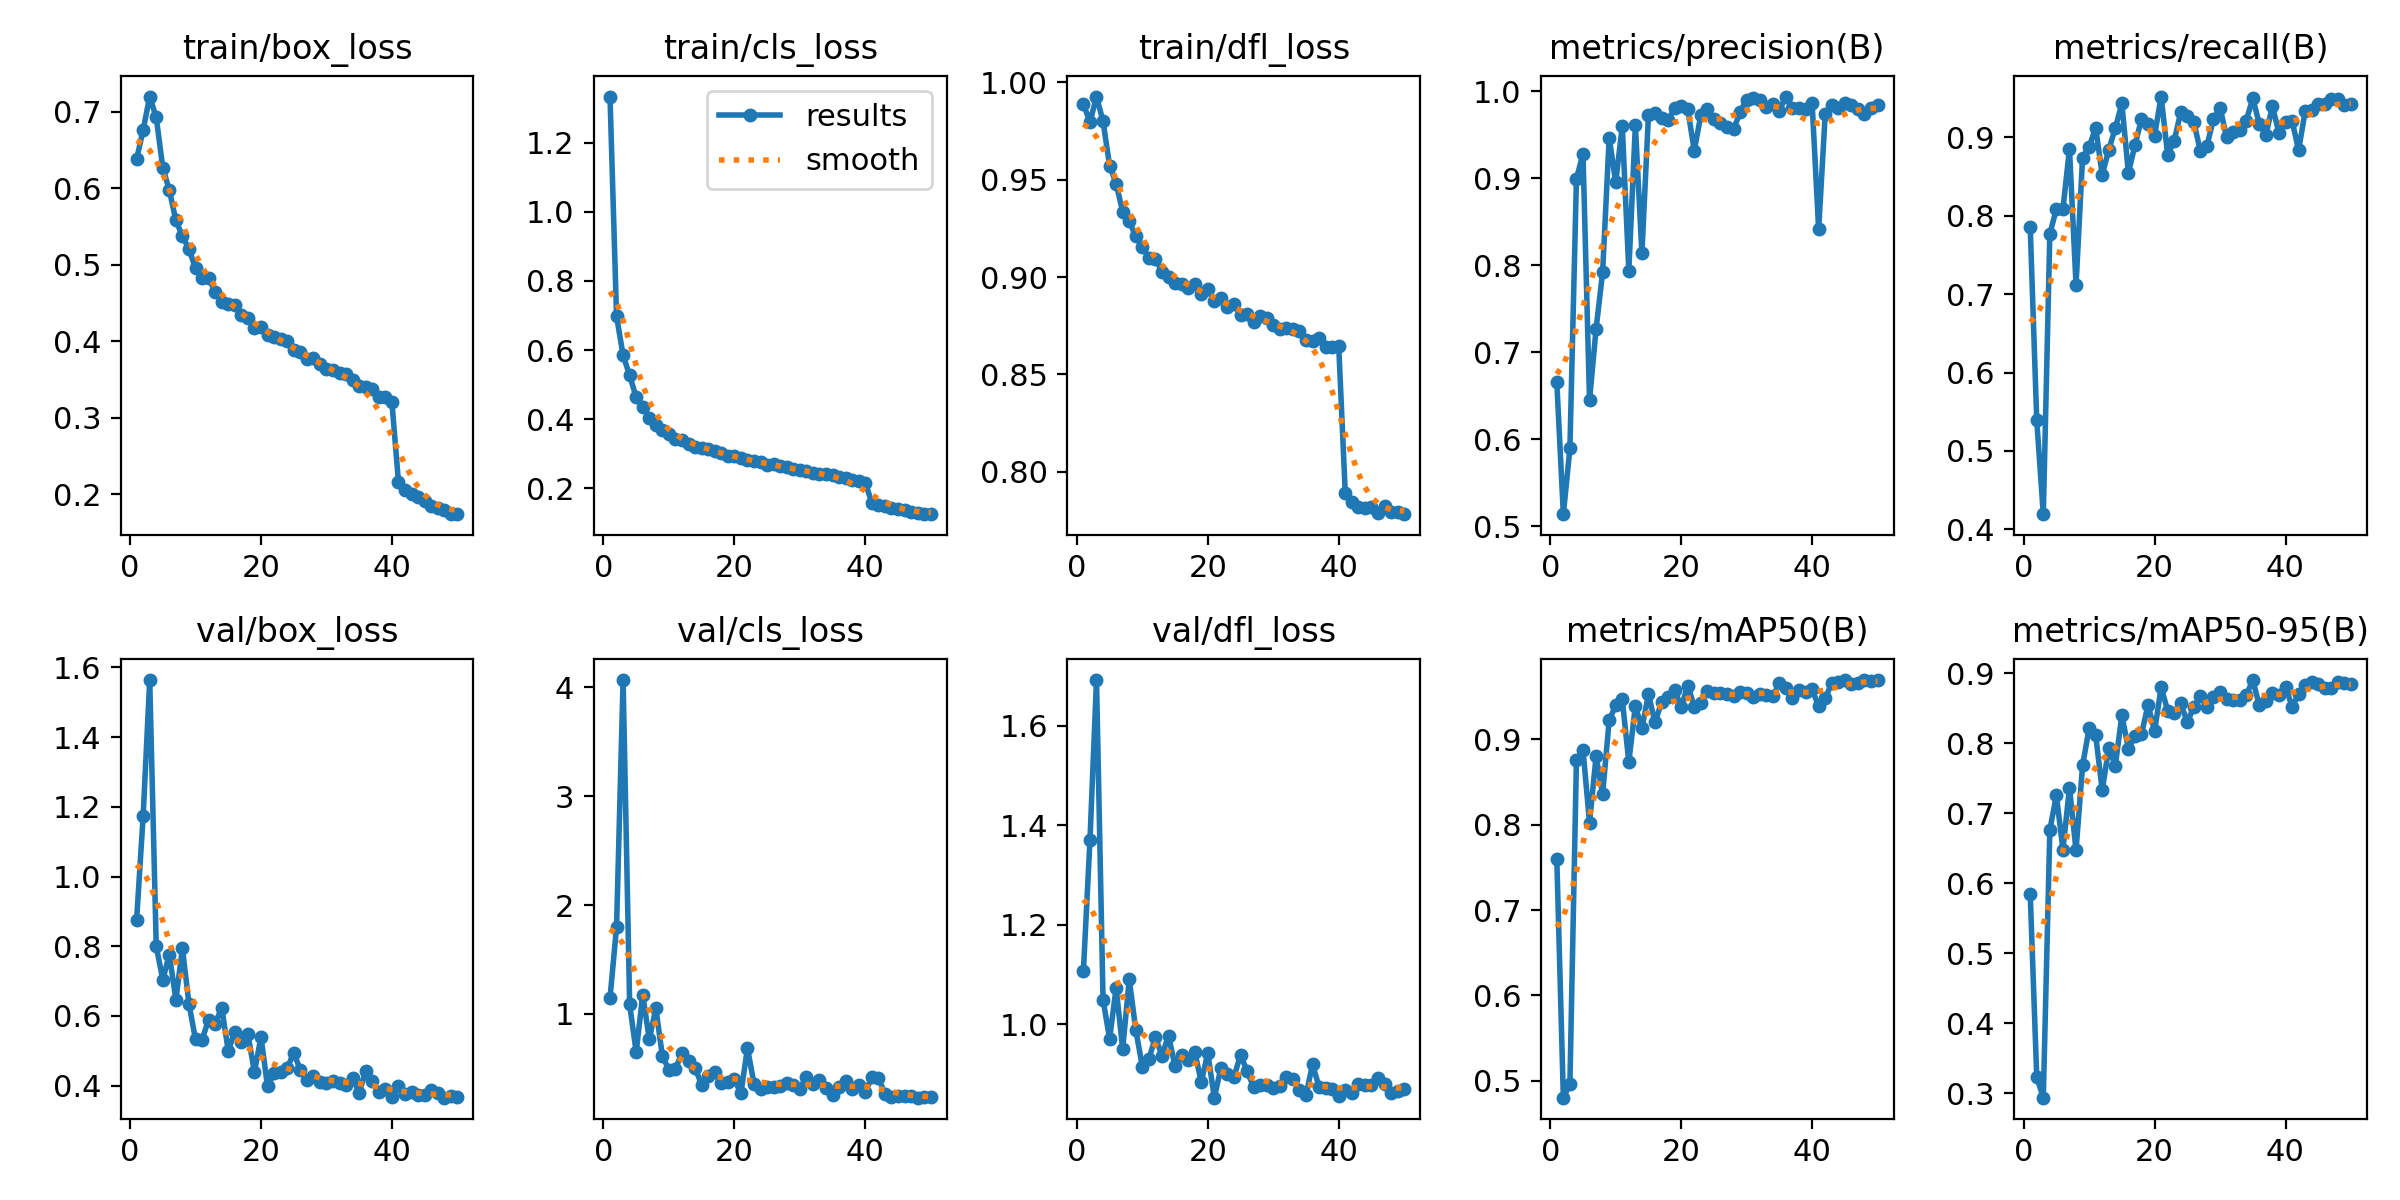

The data file committed next to this chart (first rows):
epoch, time, train/box_loss, train/cls_loss, train/dfl_loss, metrics/precision(B), metrics/recall(B), metrics/mAP50(B), metrics/mAP50-95(B), val/box_loss, val/cls_loss, val/dfl_loss, lr/pg0, lr/pg1, lr/pg2
1, 85.46, 0.6379, 1.333, 0.9888, 0.6652, 0.7856, 0.7596, 0.5854, 0.8751, 1.146, 1.107, 0.0006624, 0.0006624, 0.0006624
2, 164.3, 0.676, 0.6975, 0.9794, 0.5138, 0.5389, 0.48, 0.3232, 1.174, 1.799, 1.37, 0.001303, 0.001303, 0.001303
3, 240.9, 0.7197, 0.5849, 0.9926, 0.5893, 0.4194, 0.4958, 0.2939, 1.564, 4.066, 1.692, 0.001917, 0.001917, 0.001917
4, 313.5, 0.6924, 0.5267, 0.9799, 0.8994, 0.7769, 0.8759, 0.6765, 0.7999, 1.088, 1.049, 0.001881, 0.001881, 0.001881
5, 387, 0.6265, 0.4635, 0.9572, 0.9277, 0.8086, 0.8876, 0.7256, 0.704, 0.6494, 0.9704, 0.001842, 0.001842, 0.001842
6, 459.9, 0.5974, 0.4342, 0.9479, 0.6445, 0.8088, 0.8025, 0.6482, 0.7758, 1.177, 1.073, 0.001802, 0.001802, 0.001802
7, 531.8, 0.5577, 0.4032, 0.9335, 0.7269, 0.8848, 0.8801, 0.7366, 0.6469, 0.7665, 0.9498, 0.001762, 0.001762, 0.001762
8, 609.1, 0.5372, 0.3838, 0.9287, 0.7917, 0.7118, 0.836, 0.6473, 0.7937, 1.051, 1.09, 0.001723, 0.001723, 0.001723
9, 680.9, 0.5203, 0.3674, 0.9209, 0.9466, 0.8739, 0.9225, 0.7684, 0.6341, 0.6154, 0.9888, 0.001683, 0.001683, 0.001683
10, 752.8, 0.4951, 0.3584, 0.9153, 0.8951, 0.8877, 0.9399, 0.8213, 0.5326, 0.4848, 0.9148, 0.001644, 0.001644, 0.001644
11, 824.4, 0.4831, 0.3439, 0.91, 0.9599, 0.912, 0.9468, 0.812, 0.5321, 0.4984, 0.9301, 0.001604, 0.001604, 0.001604
12, 899.9, 0.4827, 0.3409, 0.9094, 0.7936, 0.8522, 0.8735, 0.7329, 0.589, 0.6396, 0.9736, 0.001564, 0.001564, 0.001564
13, 973.4, 0.4642, 0.3274, 0.9028, 0.9607, 0.8837, 0.9392, 0.7932, 0.5778, 0.565, 0.937, 0.001525, 0.001525, 0.001525
14, 1047, 0.4511, 0.3208, 0.9, 0.8138, 0.9116, 0.9128, 0.7682, 0.6235, 0.5054, 0.9767, 0.001485, 0.001485, 0.001485
15, 1122, 0.4486, 0.3169, 0.8971, 0.9723, 0.9431, 0.953, 0.84, 0.5005, 0.3469, 0.9157, 0.001446, 0.001446, 0.001446
16, 1197, 0.4467, 0.3139, 0.8966, 0.9752, 0.8543, 0.9199, 0.7925, 0.5549, 0.4291, 0.9389, 0.001406, 0.001406, 0.001406
17, 1271, 0.4336, 0.3079, 0.8943, 0.9688, 0.8898, 0.9436, 0.8098, 0.525, 0.4625, 0.9274, 0.001366, 0.001366, 0.001366
18, 1346, 0.4299, 0.3011, 0.8963, 0.9665, 0.9232, 0.95, 0.8132, 0.5471, 0.3626, 0.945, 0.001327, 0.001327, 0.001327
19, 1419, 0.4175, 0.2927, 0.8914, 0.9804, 0.9171, 0.9583, 0.8548, 0.4388, 0.3739, 0.8839, 0.001287, 0.001287, 0.001287
20, 1495, 0.4189, 0.294, 0.8936, 0.9834, 0.9022, 0.9376, 0.8173, 0.5394, 0.3984, 0.9418, 0.001248, 0.001248, 0.001248
21, 1566, 0.4075, 0.2867, 0.8878, 0.9791, 0.9518, 0.9632, 0.88, 0.3977, 0.2712, 0.8522, 0.001208, 0.001208, 0.001208
22, 1638, 0.4049, 0.2819, 0.8895, 0.9317, 0.8772, 0.9386, 0.8468, 0.4349, 0.6871, 0.9115, 0.001168, 0.001168, 0.001168
23, 1710, 0.4031, 0.2789, 0.8848, 0.9722, 0.8957, 0.943, 0.8435, 0.4397, 0.356, 0.8991, 0.001129, 0.001129, 0.001129
24, 1789, 0.4002, 0.2773, 0.8862, 0.9791, 0.9319, 0.9564, 0.8572, 0.4492, 0.3064, 0.8934, 0.001089, 0.001089, 0.001089
25, 1871, 0.3884, 0.2678, 0.8807, 0.9675, 0.927, 0.9544, 0.8304, 0.4948, 0.3256, 0.9385, 0.00105, 0.00105, 0.00105
26, 1943, 0.3859, 0.2692, 0.8812, 0.9629, 0.9196, 0.9541, 0.852, 0.4454, 0.333, 0.906, 0.00101, 0.00101, 0.00101
27, 2016, 0.3767, 0.2635, 0.8769, 0.9584, 0.8819, 0.9529, 0.8682, 0.4167, 0.338, 0.8737, 0.0009704, 0.0009704, 0.0009704
28, 2088, 0.3777, 0.262, 0.88, 0.956, 0.8892, 0.9509, 0.8525, 0.4278, 0.3649, 0.8783, 0.0009308, 0.0009308, 0.0009308
29, 2160, 0.3706, 0.2568, 0.8788, 0.9759, 0.9232, 0.9553, 0.8662, 0.4096, 0.3445, 0.8777, 0.0008912, 0.0008912, 0.0008912
30, 2232, 0.3641, 0.2521, 0.8755, 0.9901, 0.9377, 0.9546, 0.8727, 0.4086, 0.3135, 0.8724, 0.0008516, 0.0008516, 0.0008516
31, 2305, 0.3616, 0.2492, 0.8736, 0.9916, 0.9002, 0.9502, 0.8639, 0.4121, 0.4214, 0.8764, 0.000812, 0.000812, 0.000812
32, 2379, 0.3582, 0.2452, 0.8739, 0.9893, 0.9063, 0.9531, 0.8624, 0.4088, 0.3588, 0.8933, 0.0007724, 0.0007724, 0.0007724
33, 2453, 0.3565, 0.2427, 0.8732, 0.9816, 0.9094, 0.9522, 0.8614, 0.402, 0.3962, 0.8897, 0.0007328, 0.0007328, 0.0007328
34, 2528, 0.3489, 0.2423, 0.8722, 0.9849, 0.921, 0.9504, 0.8686, 0.4218, 0.3204, 0.8669, 0.0006932, 0.0006932, 0.0006932
35, 2601, 0.3408, 0.2373, 0.8676, 0.9776, 0.9497, 0.9658, 0.8904, 0.3798, 0.2519, 0.8573, 0.0006536, 0.0006536, 0.0006536
36, 2674, 0.3399, 0.2321, 0.8674, 0.9937, 0.9171, 0.9603, 0.8542, 0.4424, 0.3247, 0.919, 0.000614, 0.000614, 0.000614
37, 2749, 0.3378, 0.2301, 0.8686, 0.981, 0.9029, 0.9487, 0.8603, 0.4134, 0.3859, 0.8738, 0.0005744, 0.0005744, 0.0005744
38, 2823, 0.3263, 0.2251, 0.8644, 0.9811, 0.9395, 0.9582, 0.872, 0.3819, 0.3141, 0.8721, 0.0005348, 0.0005348, 0.0005348
39, 2897, 0.3262, 0.2222, 0.864, 0.9792, 0.9053, 0.9556, 0.869, 0.3913, 0.3453, 0.8696, 0.0004952, 0.0004952, 0.0004952
40, 2972, 0.3201, 0.2165, 0.8647, 0.9866, 0.92, 0.9589, 0.8811, 0.3666, 0.2851, 0.8559, 0.0004556, 0.0004556, 0.0004556
41, 3043, 0.2161, 0.1581, 0.7892, 0.8411, 0.921, 0.9386, 0.8525, 0.3974, 0.4182, 0.8675, 0.000416, 0.000416, 0.000416
42, 3112, 0.2059, 0.1512, 0.7848, 0.9733, 0.8833, 0.948, 0.8698, 0.3755, 0.4109, 0.8611, 0.0003764, 0.0003764, 0.0003764
43, 3180, 0.2005, 0.1475, 0.7818, 0.9836, 0.9328, 0.9662, 0.8831, 0.3804, 0.2675, 0.8804, 0.0003368, 0.0003368, 0.0003368
44, 3249, 0.1955, 0.1438, 0.7812, 0.9801, 0.9352, 0.9678, 0.8875, 0.3727, 0.2406, 0.8785, 0.0002972, 0.0002972, 0.0002972
45, 3319, 0.1904, 0.1398, 0.782, 0.9869, 0.9428, 0.9691, 0.885, 0.3729, 0.2485, 0.8773, 0.0002576, 0.0002576, 0.0002576
46, 3387, 0.1844, 0.1363, 0.7789, 0.9835, 0.9421, 0.965, 0.8785, 0.3875, 0.2431, 0.8916, 0.000218, 0.000218, 0.000218
47, 3455, 0.1816, 0.1316, 0.7826, 0.9794, 0.9481, 0.9659, 0.8786, 0.3799, 0.243, 0.8795, 0.0001784, 0.0001784, 0.0001784
48, 3521, 0.1785, 0.13, 0.7796, 0.9736, 0.9483, 0.9696, 0.8871, 0.3653, 0.2307, 0.8625, 0.0001388, 0.0001388, 0.0001388
49, 3588, 0.1736, 0.1269, 0.7795, 0.9804, 0.9417, 0.9681, 0.8856, 0.3716, 0.2414, 0.8661, 9.92e-05, 9.92e-05, 9.92e-05
50, 3665, 0.174, 0.1253, 0.7783, 0.9841, 0.9418, 0.9696, 0.8848, 0.3676, 0.2415, 0.8687, 5.96e-05, 5.96e-05, 5.96e-05
